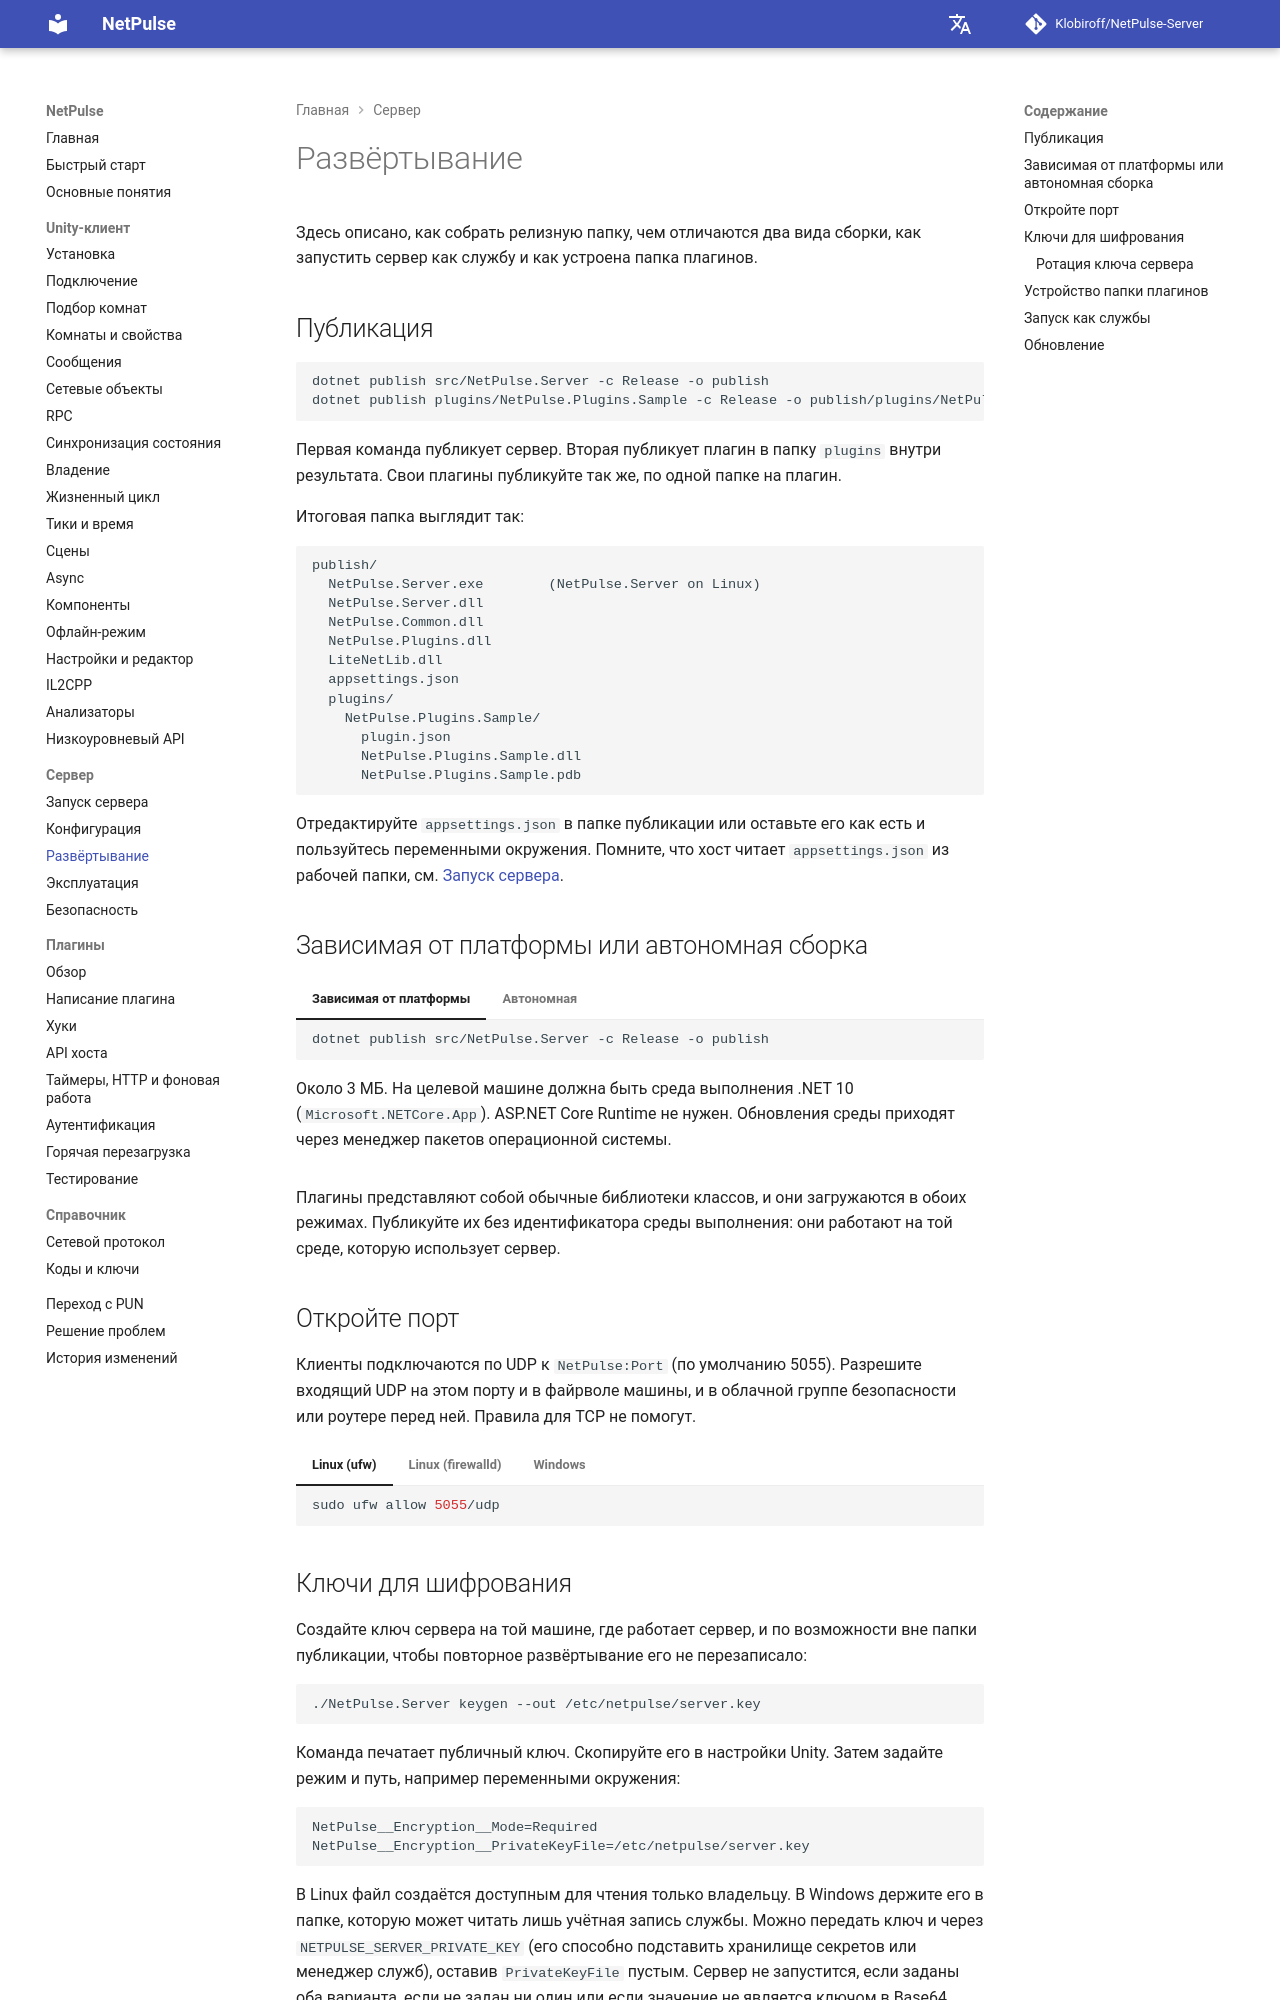

repository: Klobiroff/NetPulse-Server · page: ru/server/deployment/index.html · generator: mkdocs

# Развёртывание

Здесь описано, как собрать релизную папку, чем отличаются два вида сборки, как запустить сервер как службу и как устроена папка плагинов.

## Публикация

```bash
dotnet publish src/NetPulse.Server -c Release -o publish
dotnet publish plugins/NetPulse.Plugins.Sample -c Release -o publish/plugins/NetPulse.Plugins.Sample
```

Первая команда публикует сервер. Вторая публикует плагин в папку `plugins` внутри результата. Свои плагины публикуйте так же, по одной папке на плагин.

Итоговая папка выглядит так:

```text
publish/
  NetPulse.Server.exe        (NetPulse.Server on Linux)
  NetPulse.Server.dll
  NetPulse.Common.dll
  NetPulse.Plugins.dll
  LiteNetLib.dll
  appsettings.json
  plugins/
    NetPulse.Plugins.Sample/
      plugin.json
      NetPulse.Plugins.Sample.dll
      NetPulse.Plugins.Sample.pdb
```

Отредактируйте `appsettings.json` в папке публикации или оставьте его как есть и пользуйтесь переменными окружения. Помните, что хост читает `appsettings.json` из рабочей папки, см. [Запуск сервера](running.md#changing-settings).

## Зависимая от платформы или автономная сборка

=== "Зависимая от платформы"

    ```bash
    dotnet publish src/NetPulse.Server -c Release -o publish
    ```

    Около 3 МБ. На целевой машине должна быть среда выполнения .NET 10 (`Microsoft.NETCore.App`). ASP.NET Core Runtime не нужен. Обновления среды приходят через менеджер пакетов операционной системы.

=== "Автономная"

    ```bash
    dotnet publish src/NetPulse.Server -c Release -r linux-x64 --self-contained -o publish
    ```

    Укажите идентификатор среды выполнения целевой системы, например `win-x64`, `linux-x64` или `linux-arm64`. Результат содержит собственную среду выполнения и занимает около 80 МБ, а на целевой машине ничего устанавливать не нужно. Когда обновлять среду, вы решаете сами, публикуя сборку заново.

Плагины представляют собой обычные библиотеки классов, и они загружаются в обоих режимах. Публикуйте их без идентификатора среды выполнения: они работают на той среде, которую использует сервер.

## Откройте порт {#open-the-port}

Клиенты подключаются по UDP к `NetPulse:Port` (по умолчанию 5055). Разрешите входящий UDP на этом порту и в файрволе машины, и в облачной группе безопасности или роутере перед ней. Правила для TCP не помогут.

=== "Linux (ufw)"

    ```bash
    sudo ufw allow 5055/udp
    ```

=== "Linux (firewalld)"

    ```bash
    sudo firewall-cmd --permanent --add-port=5055/udp
    sudo firewall-cmd --reload
    ```

=== "Windows"

    ```powershell
    New-NetFirewallRule -DisplayName "NetPulse" -Direction Inbound -Protocol UDP -LocalPort 5055 -Action Allow
    ```
